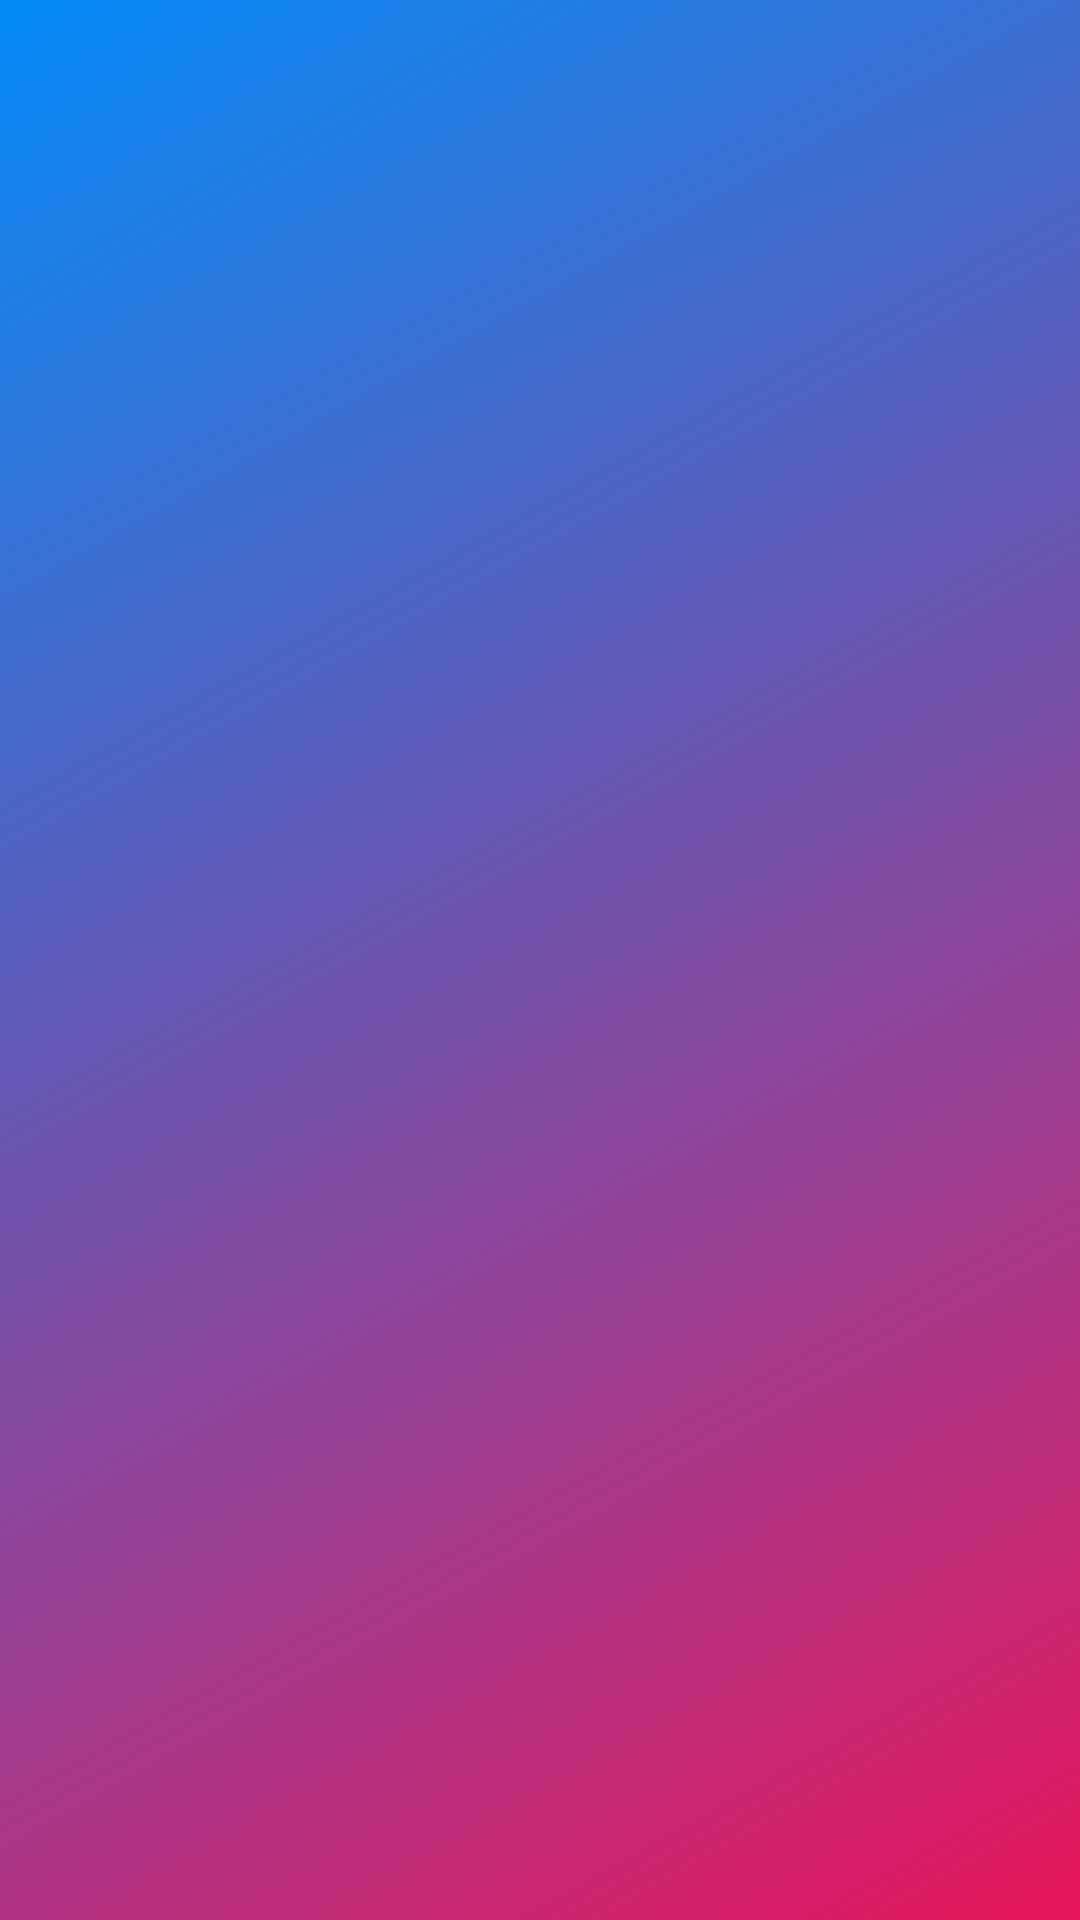

Android layout source for this screen:
<!-- AndroidManifest.xml: application theme AppTheme -->
<!-- res/layout/activity_challenges.xml -->
<?xml version="1.0" encoding="utf-8"?>
<LinearLayout
    xmlns:android="http://schemas.android.com/apk/res/android"
    xmlns:app="http://schemas.android.com/apk/res-auto"
    android:layout_width="match_parent"
    android:layout_height="match_parent"
    android:orientation="vertical"
    android:background="@drawable/new_login"
    xmlns:tools="http://schemas.android.com/tools"
    tools:context=".Views.Activities.lecture_notes">
    <android.support.design.widget.AppBarLayout
        android:layout_marginTop="24dp"
        android:id="@+id/appbar"
        android:layout_width="match_parent"
        android:layout_height="wrap_content"
        android:background="#00000000"
        app:elevation="0dp"
        android:theme="@style/AppTheme.AppBarOverlay">

        <android.support.v7.widget.Toolbar
            android:id="@+id/my_toolbar"
            android:layout_width="match_parent"
            android:layout_height="?attr/actionBarSize"
            android:background="@color/colorTransparent"
            app:titleTextColor="@color/gray_very_light"
            android:elevation="0dp"
            android:theme="@style/ThemeOverlay.AppCompat.ActionBar"
            app:popupTheme="@style/ThemeOverlay.AppCompat.Light"/>

    </android.support.design.widget.AppBarLayout>
    <ScrollView
        android:layout_width="match_parent"
        android:layout_height="match_parent"
        android:orientation="vertical">
    </ScrollView>
</LinearLayout>
<!-- resources referenced by this layout -->
<resources>
  <color name="colorTransparent">#00000000</color>
  <color name="gray_very_light">#e0e0e0</color>
  <!-- drawable new_login (drawable-v21) -->
  <?xml version="1.0" encoding="utf-8"?>
  <shape xmlns:android="http://schemas.android.com/apk/res/android" android:shape="rectangle">
      <gradient
          android:angle="135"
          android:endColor="#038BF7"
          android:startColor="#E7165C" />
      <padding android:left="7dp"
          android:top="7dp"
          android:right="7dp"
          android:bottom="7dp" />
  
  </shape>
  <style name="AppTheme.AppBarOverlay" parent="ThemeOverlay.AppCompat.Dark.ActionBar" />
  <style name="AppTheme" parent="Theme.AppCompat">
          
          <item name="colorPrimary">@color/colorPrimary</item>
          <item name="colorPrimaryDark">@color/colorPrimaryDark</item>
          <item name="colorAccent">@color/colorAccent</item>
          <item name="android:colorForeground" tools:ignore="PrivateResource">@color/foreground_material_light</item>
      </style>
  <color name="colorPrimary">#2196F3</color>
  <color name="colorPrimaryDark">#1976D2</color>
  <color name="colorAccent">#303F9F</color>
</resources>
